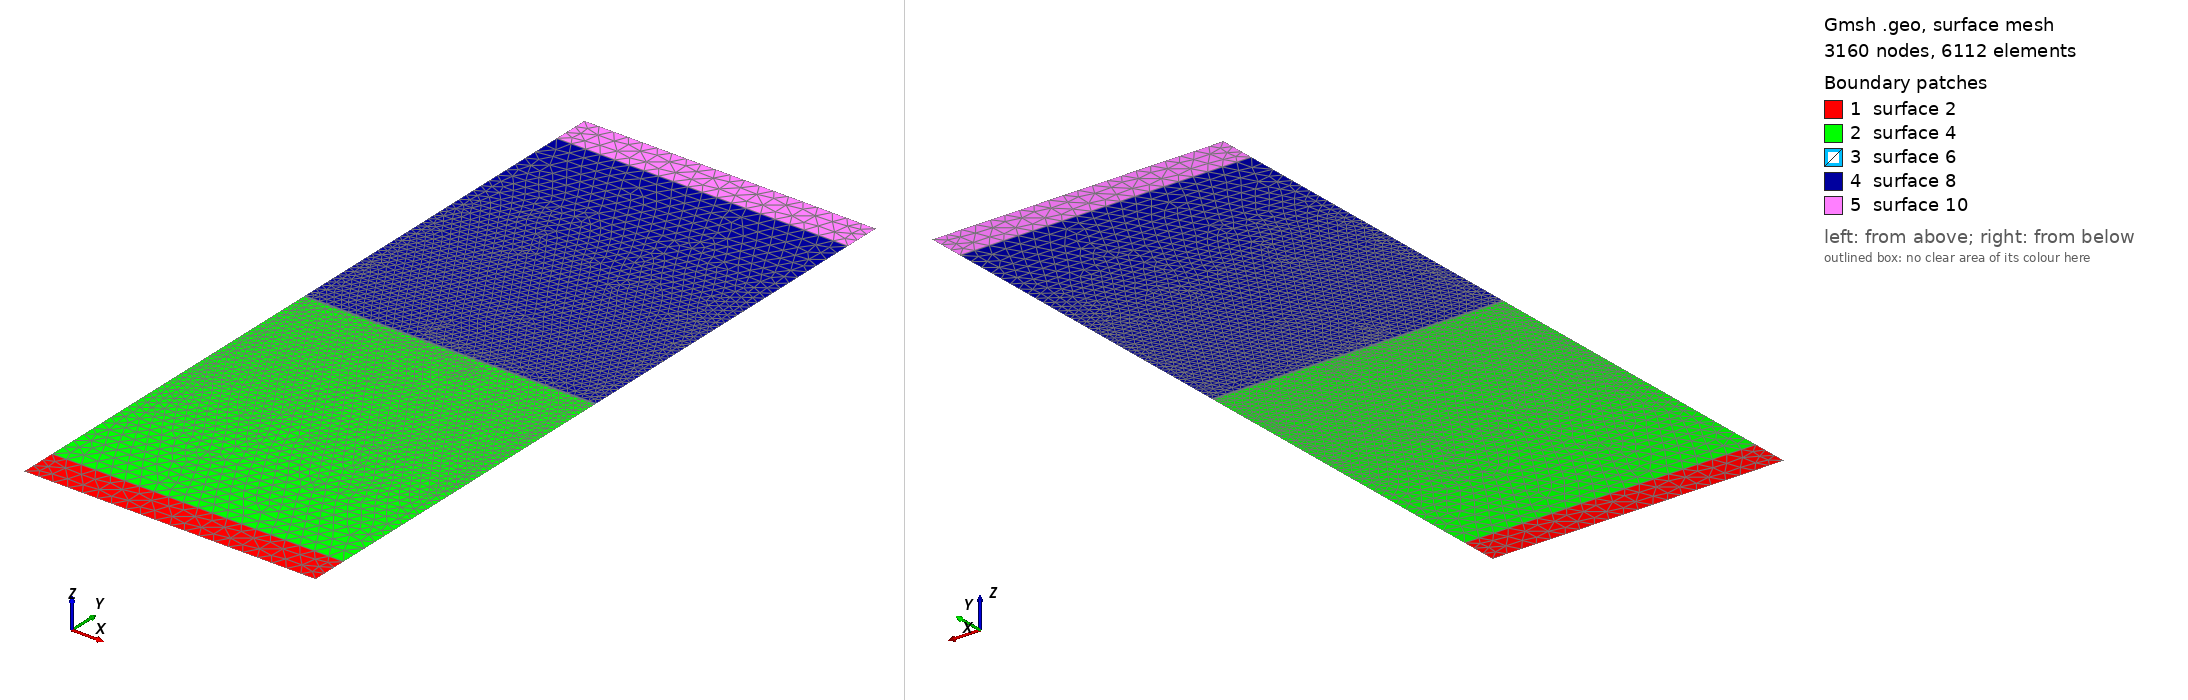

Gmsh geometry script, surface-meshed: 3160 nodes, 6112 surface elements. Boundary patches (legend numbers): 1 surface 2, 2 surface 4, 3 surface 6, 4 surface 8, 5 surface 10. Left view from above one corner, right view from below the opposite corner. The script declares no physical surfaces, so the legend lists its geometric surfaces. The drawing asked Gmsh for element sizes between 1% and 20% of the model's largest extent; the script's own settings can give other sizes.

=== cyclesim.geo (drawn) ===
//0.02m mesh generation
lc = 2;

Point(1)  = {   -20.0,  -50, 0, lc };
Point(2)  = {    20.0,  -50, 0, lc };
Point(3)  = {   -20.0,  -45, 0, lc };
Point(4)  = {    20.0,  -45, 0, lc };
Point(5)  = {   -20.0, -0.1, 0, lc/100 };
Point(6)  = {    20.0, -0.1, 0, lc/100 };
Point(7)  = {   -20.0,  0.1, 0, lc/100 };
Point(8)  = {    20.0,  0.1, 0, lc/100 };
Point(9)  = {   -20.0,   45, 0, lc };
Point(10) = {    20.0,   45, 0, lc };
Point(11) = {   -20.0,   50, 0, lc };
Point(12) = {    20.0,   50, 0, lc };

Line(1) = {1,2};
Line(2) = {2,4};
Line(3) = {3,4};
Line(4) = {3,1};
Line(5) = {4,6};
Line(6) = {5,6};
Line(7) = {5,3};
Line(8) = {6,8};
Line(9) = {7,8};
Line(10) = {7,5};
Line(11) = {8,10};
Line(12) = {9,10};
Line(13) = {9,7};
Line(14) = {10,12};
Line(15) = {11,12};
Line(16) = {11,9};

Line Loop(1) = {1,2,-3,4};
Plane Surface(2) = {1};

Line Loop(3) = {3,5,-6,7};
Plane Surface(4) = {3};

Line Loop(5) = {6,8,-9,10};
Plane Surface(6) = {5};

Line Loop(7) = {9,11,-12,13};
Plane Surface(8) = {7};

Line Loop(9) = {12,14,-15,16};
Plane Surface(10) = {9};

Field[1] = Box;
Field[1].VIn  = lc / 100;
Field[1].VOut = lc * 4;
Field[1].XMin =  -50;
Field[1].XMax =   50;
Field[1].YMin =  -0.2;
Field[1].YMax =   0.2;
Field[1].Thickness = lc;

Field[2] = MathEval;
Field[2].F = "0.1 * y ^ 2 + 0.101";

Field[3] = Min;
Field[3].FieldsList = {1,2};
Background Field = 3;

Mesh.Algorithm = 5;
